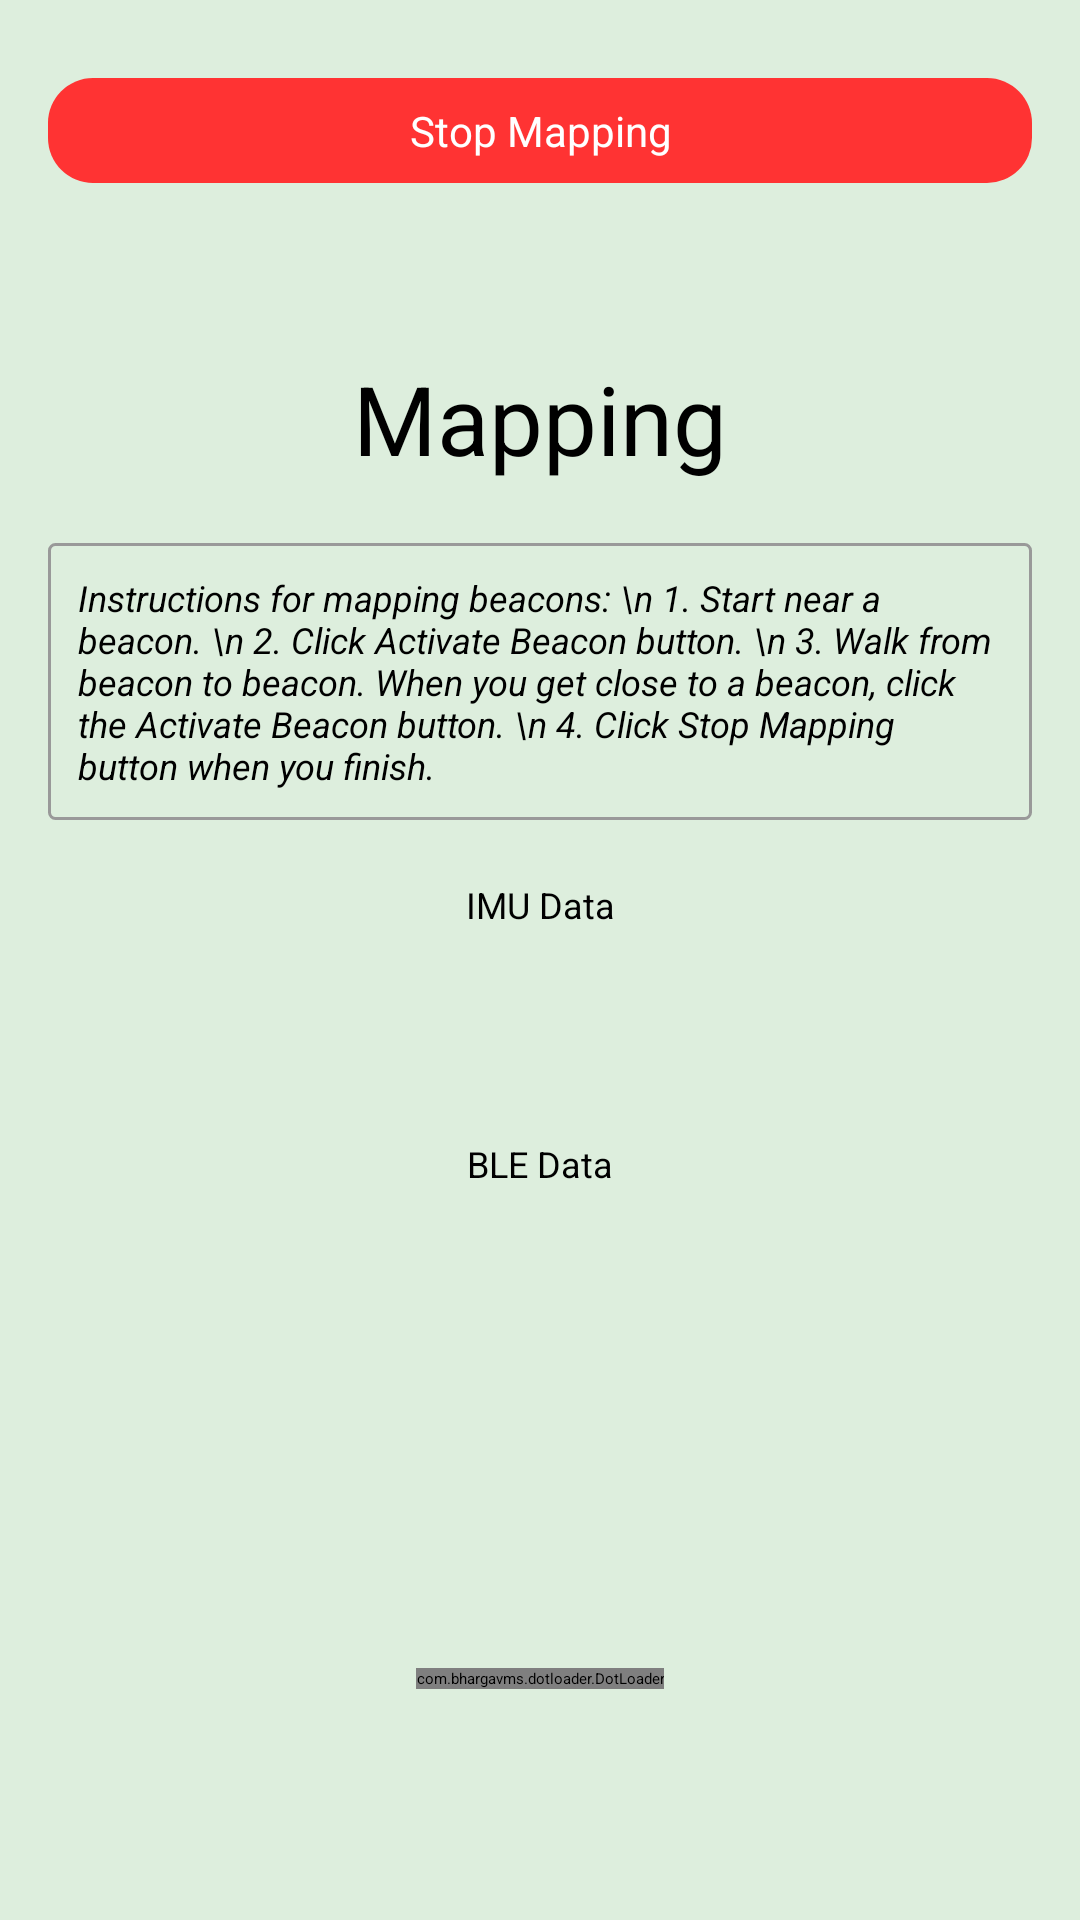

Layout XML and referenced resources for this Android screen:
<!-- AndroidManifest.xml: activity theme AppTheme.NoActionBar -->
<!-- res/layout/activity_map.xml -->
<RelativeLayout xmlns:android="http://schemas.android.com/apk/res/android"
    xmlns:tools="http://schemas.android.com/tools"
    xmlns:app="http://schemas.android.com/apk/res-auto"
    android:id="@+id/activity_monitoring_layout"
    android:layout_width="match_parent"
    android:layout_height="match_parent"
    android:padding="16dp"
    android:background="#DDEEDD"
    tools:context=".MapActivity" >

    <Button
        android:id="@+id/stopButton"
        android:layout_width="match_parent"
        android:layout_height="wrap_content"
        android:gravity="center"
        android:layout_marginTop="10dp"
        android:background="@drawable/roundedbuttonred"
        android:onClick="onStopClicked"
        android:padding="8dp"
        android:textSize="14sp"
        android:text="Stop Mapping"
        android:textColor="@color/white"
        />

    <TextView
        android:id="@+id/textViewMapStatus"
        android:layout_below="@id/stopButton"
        android:layout_width="match_parent"
        android:layout_height="100dp"
        android:gravity="bottom|center_horizontal"
        android:layout_marginTop="0dp"
        android:textSize="32sp"
        android:layout_alignParentLeft="true"
        android:text="Mapping" />

    <TextView
        android:id="@+id/textViewMap"
        android:layout_below="@id/textViewMapStatus"
        android:layout_width="match_parent"
        android:layout_height="wrap_content"
        android:gravity="left"
        android:layout_marginTop="20dp"
        android:padding="10dp"
        android:visibility="visible"
        android:textSize="12sp"
        android:background="@drawable/outlinerectangle"
        android:textStyle="italic"
        android:text="Instructions for mapping beacons: \n 1. Start near a beacon. \n 2. Click Activate Beacon button. \n 3. Walk from beacon to beacon. When you get close to a beacon, click the Activate Beacon button. \n 4. Click Stop Mapping button when you finish."
    />

    <TextView
        android:id="@+id/textTitleIMUData"
        android:layout_below="@id/textViewMap"
        android:layout_width="match_parent"
        android:layout_height="wrap_content"
        android:gravity="center_horizontal"
        android:layout_marginTop="20dp"
        android:visibility="visible"
        android:textSize="12sp"
        android:text="IMU Data"
    />

    <TextView
        android:id="@+id/IMUdata"
        android:layout_below="@id/textTitleIMUData"
        android:layout_marginTop="0dp"
        android:layout_width="match_parent"
        android:layout_height="60dp"
        android:singleLine="false"
        android:textSize="8sp"
        android:gravity = "center_horizontal"
        android:visibility="visible"
        android:padding="6dp"
        />

    <TextView
        android:id="@+id/textTitleBLEData"
        android:layout_below="@id/IMUdata"
        android:layout_width="match_parent"
        android:layout_height="wrap_content"
        android:gravity="center_horizontal"
        android:layout_marginTop="10dp"
        android:visibility="visible"
        android:textSize="12sp"
        android:text="BLE Data"
        />

    <TextView
        android:id="@+id/BLEdata"
        android:layout_below="@id/textTitleBLEData"
        android:layout_marginTop="0dp"
        android:layout_width="match_parent"
        android:layout_height="60dp"
        android:singleLine="false"
        android:textSize="8sp"
        android:gravity = "center_horizontal"
        android:visibility="visible"
        android:padding="6dp"
        />


    <com.bhargavms.dotloader.DotLoader
        android:id="@+id/text_dot_loader"
        android:layout_below="@id/BLEdata"
        android:layout_marginTop="100dp"
        android:layout_width="wrap_content"
        android:layout_height="wrap_content"
        app:color_array="@array/dot_colors"
        app:dot_radius="4dp"
        app:number_of_dots="5"
        android:layout_centerHorizontal="true"
        android:visibility="visible"
        />

    <Button
    android:id="@+id/locateButton"
    android:layout_below="@+id/BLEdata"
    android:layout_width="match_parent"
    android:layout_height="match_parent"
    android:gravity="center"
    android:layout_marginTop="30dp"
    android:background="@drawable/roundedbuttonblack"
    android:textSize="24sp"
    android:onClick="onActivateClicked"
    android:padding="10dp"
    android:text="Activate Beacon"
    android:textColor="@color/white"
    android:visibility="invisible"
    />


</RelativeLayout>
<!-- resources referenced by this layout -->
<resources>
  <array name="dot_colors">
          <item>#000000</item>
          <item>#6b6b6b</item>
          <item>#BDBDBD</item>
      </array>
  <color name="white">#FFFFFF</color>
  <!-- drawable outlinerectangle (drawable) -->
  <?xml version="1.0" encoding="utf-8"?>
  <shape xmlns:android="http://schemas.android.com/apk/res/android"
      android:shape="rectangle">
  
      <corners
          android:bottomRightRadius="2dp"
          android:bottomLeftRadius="2dp"
          android:topLeftRadius="2dp"
          android:topRightRadius="2dp"
      />
      <stroke android:width="1dp" android:color="#999999"/>
  
  </shape>
  <!-- drawable roundedbuttonblack (drawable) -->
  <?xml version="1.0" encoding="utf-8"?>
  <shape xmlns:android="http://schemas.android.com/apk/res/android"
      android:shape="rectangle">
  
      <solid android:color="#222222"/>
      <corners
          android:bottomRightRadius="20dp"
          android:bottomLeftRadius="20dp"
          android:topLeftRadius="20dp"
          android:topRightRadius="20dp"
      />
  
  
  </shape>
  <!-- drawable roundedbuttonred (drawable) -->
  <?xml version="1.0" encoding="utf-8"?>
  <shape xmlns:android="http://schemas.android.com/apk/res/android"
      android:shape="rectangle">
  
      <solid android:color="#ff3333"/>
      <corners
          android:bottomRightRadius="15dp"
          android:bottomLeftRadius="15dp"
          android:topLeftRadius="15dp"
          android:topRightRadius="15dp"
      />
  
  
  </shape>
  <style name="AppTheme.NoActionBar">
          
          <item name="windowActionBar">false</item>
          <item name="windowNoTitle">true</item>
      </style>
</resources>
